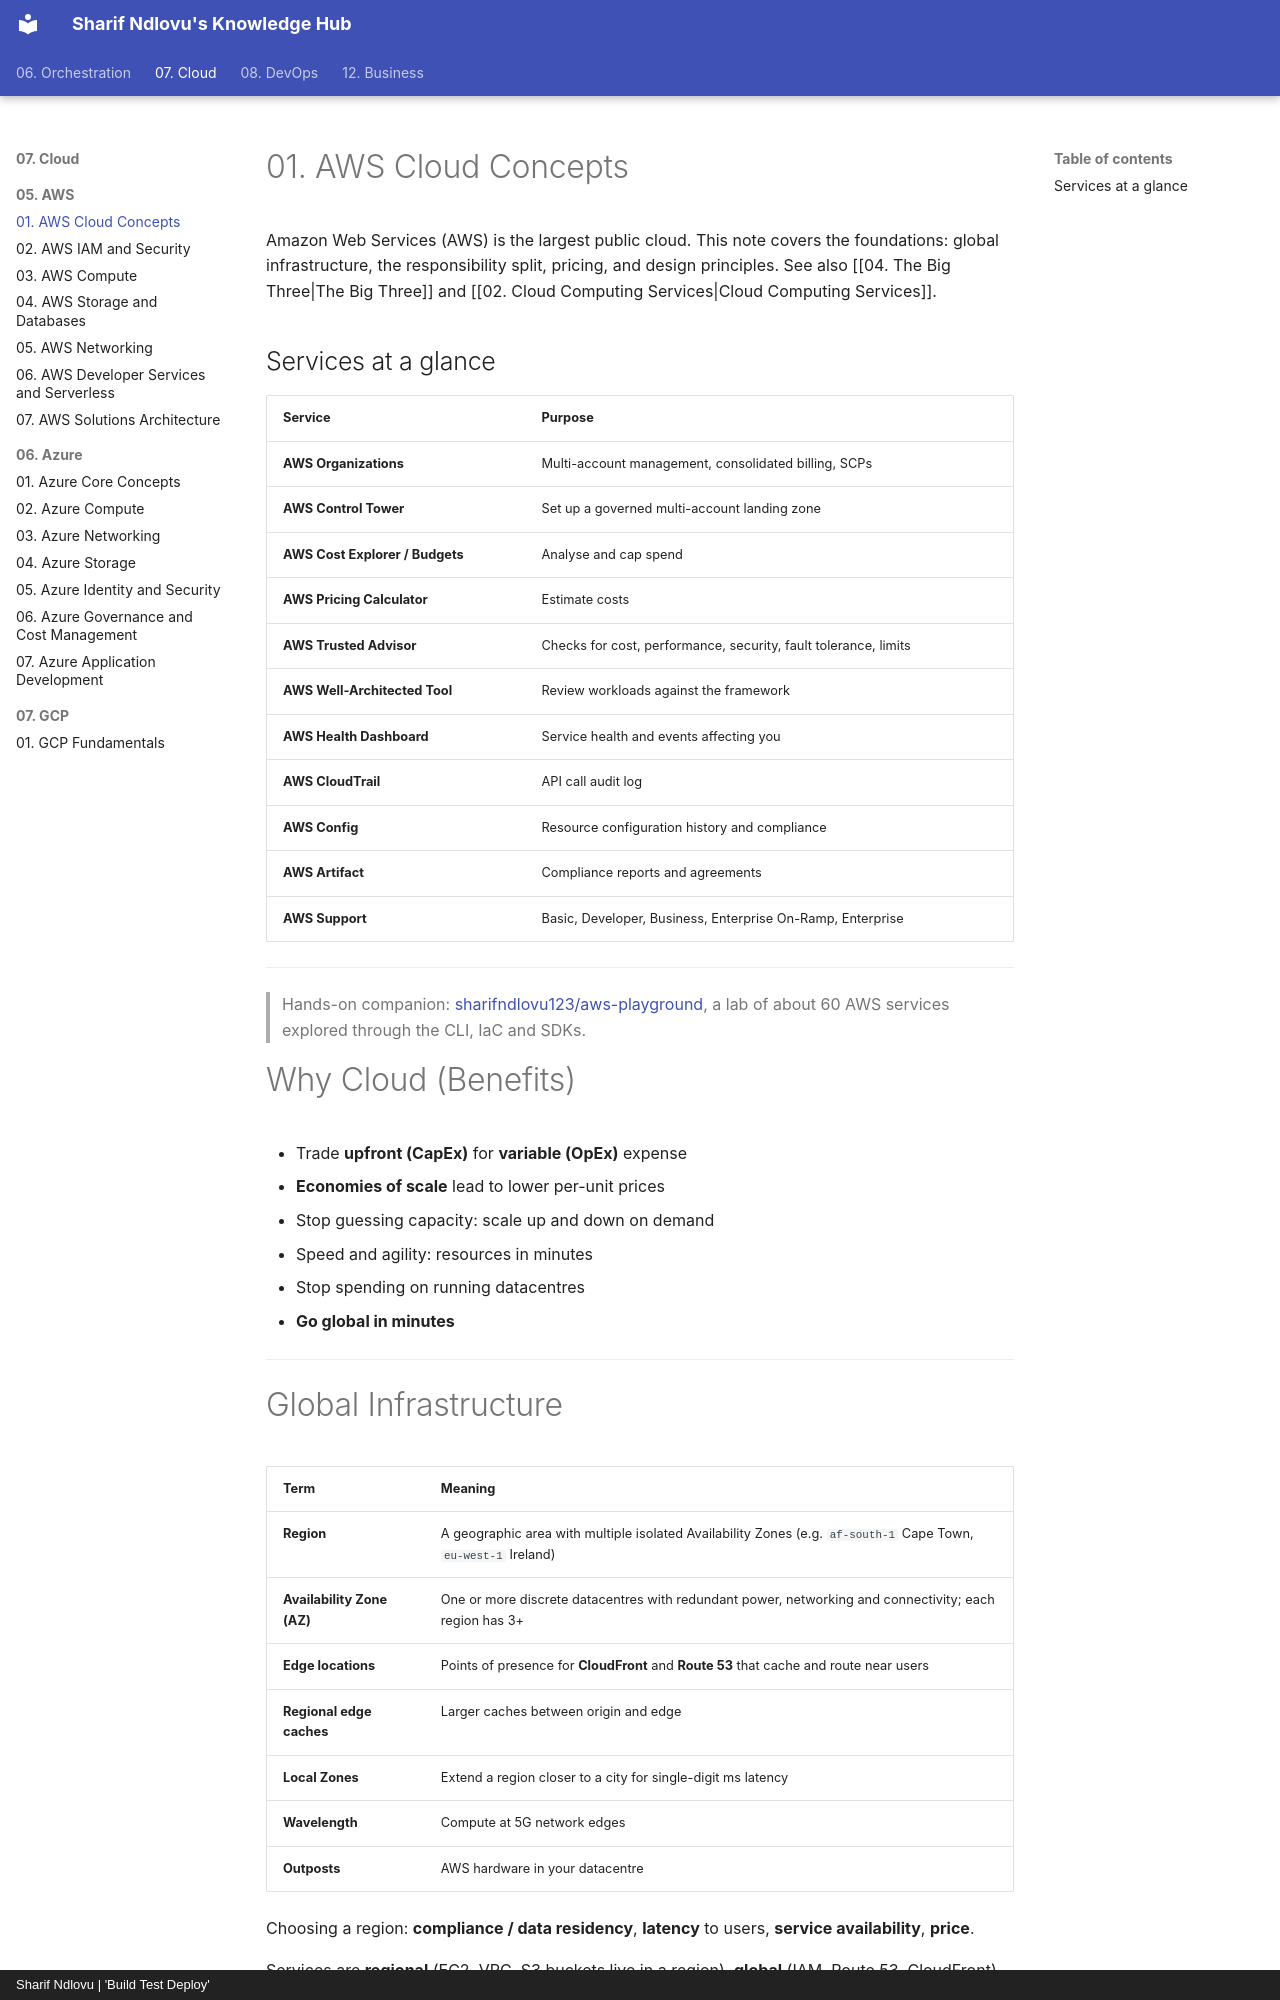

repository: sharifndlovu123/knowledge_base_map · page: 07. Cloud/05. AWS/1. AWS Cloud Concepts.html · generator: mkdocs · copyright: Sharif Ndlovu | 'Build Test Deploy'

# 01. AWS Cloud Concepts

Amazon Web Services (AWS) is the largest public cloud. This note covers the foundations: global infrastructure, the responsibility split, pricing, and design principles. See also [[04. The Big Three|The Big Three]] and [[02. Cloud Computing Services|Cloud Computing Services]].

## Services at a glance

| Service | Purpose |
| ------- | ------- |
| **AWS Organizations** | Multi-account management, consolidated billing, SCPs |
| **AWS Control Tower** | Set up a governed multi-account landing zone |
| **AWS Cost Explorer / Budgets** | Analyse and cap spend |
| **AWS Pricing Calculator** | Estimate costs |
| **AWS Trusted Advisor** | Checks for cost, performance, security, fault tolerance, limits |
| **AWS Well-Architected Tool** | Review workloads against the framework |
| **AWS Health Dashboard** | Service health and events affecting you |
| **AWS CloudTrail** | API call audit log |
| **AWS Config** | Resource configuration history and compliance |
| **AWS Artifact** | Compliance reports and agreements |
| **AWS Support** | Basic, Developer, Business, Enterprise On-Ramp, Enterprise |

---

> Hands-on companion: [sharifndlovu123/aws-playground](https://github.com/sharifndlovu123/aws-playground), a lab of about 60 AWS services explored through the CLI, IaC and SDKs.

# Why Cloud (Benefits)
- Trade **upfront (CapEx)** for **variable (OpEx)** expense
- **Economies of scale** lead to lower per-unit prices
- Stop guessing capacity: scale up and down on demand
- Speed and agility: resources in minutes
- Stop spending on running datacentres
- **Go global in minutes**

---
